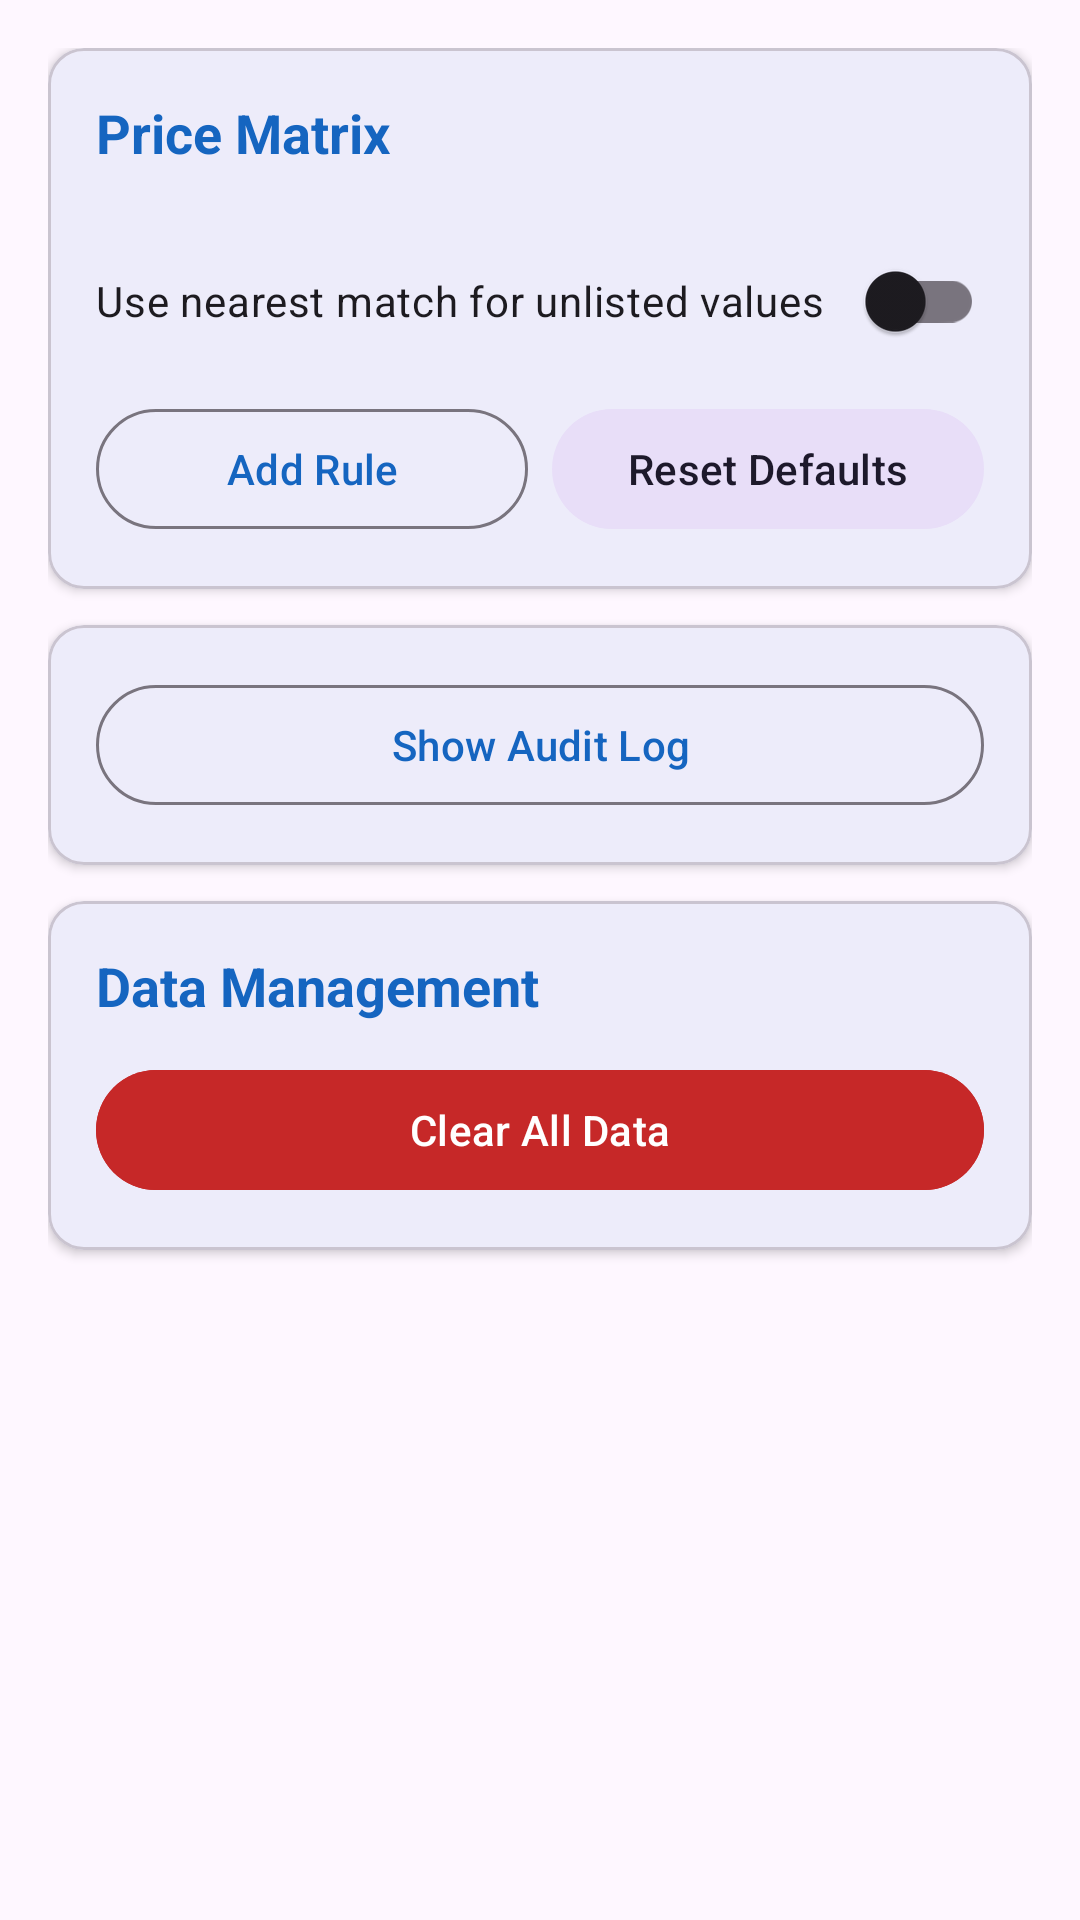

The Android layout XML behind this screen, and the referenced resources:
<!-- AndroidManifest.xml: application theme Theme.TicketScanner -->
<!-- res/layout/fragment_settings.xml -->
<?xml version="1.0" encoding="utf-8"?>
<ScrollView xmlns:android="http://schemas.android.com/apk/res/android"
    xmlns:app="http://schemas.android.com/apk/res-auto"
    android:layout_width="match_parent"
    android:layout_height="match_parent">

    <LinearLayout
        android:layout_width="match_parent"
        android:layout_height="wrap_content"
        android:orientation="vertical"
        android:padding="16dp">

        
        <com.google.android.material.card.MaterialCardView
            android:layout_width="match_parent"
            android:layout_height="wrap_content"
            android:layout_marginBottom="12dp"
            app:cardCornerRadius="12dp"
            app:cardElevation="2dp">

            <LinearLayout
                android:layout_width="match_parent"
                android:layout_height="wrap_content"
                android:orientation="vertical"
                android:padding="16dp">

                <TextView
                    android:layout_width="wrap_content"
                    android:layout_height="wrap_content"
                    android:text="@string/price_matrix"
                    android:textSize="18sp"
                    android:textStyle="bold"
                    android:textColor="@color/colorPrimary"
                    android:layout_marginBottom="12dp" />

                <androidx.recyclerview.widget.RecyclerView
                    android:id="@+id/recyclerViewPriceMatrix"
                    android:layout_width="match_parent"
                    android:layout_height="wrap_content"
                    android:nestedScrollingEnabled="false" />

                <LinearLayout
                    android:layout_width="match_parent"
                    android:layout_height="wrap_content"
                    android:orientation="horizontal"
                    android:layout_marginTop="8dp">

                    <com.google.android.material.switchmaterial.SwitchMaterial
                        android:id="@+id/switchNearestMatch"
                        android:layout_width="0dp"
                        android:layout_height="wrap_content"
                        android:layout_weight="1"
                        android:text="@string/use_nearest_match" />

                </LinearLayout>

                <LinearLayout
                    android:layout_width="match_parent"
                    android:layout_height="wrap_content"
                    android:orientation="horizontal"
                    android:layout_marginTop="8dp">

                    <com.google.android.material.button.MaterialButton
                        android:id="@+id/btnAddPriceRule"
                        android:layout_width="0dp"
                        android:layout_height="wrap_content"
                        android:layout_weight="1"
                        android:layout_marginEnd="4dp"
                        android:text="@string/add_rule"
                        style="@style/Widget.Material3.Button.OutlinedButton" />

                    <com.google.android.material.button.MaterialButton
                        android:id="@+id/btnResetPrices"
                        android:layout_width="0dp"
                        android:layout_height="wrap_content"
                        android:layout_weight="1"
                        android:layout_marginStart="4dp"
                        android:text="@string/reset_defaults"
                        style="@style/Widget.Material3.Button.TonalButton" />

                </LinearLayout>

            </LinearLayout>
        </com.google.android.material.card.MaterialCardView>

        
        <com.google.android.material.card.MaterialCardView
            android:layout_width="match_parent"
            android:layout_height="wrap_content"
            android:layout_marginBottom="12dp"
            app:cardCornerRadius="12dp"
            app:cardElevation="2dp">

            <LinearLayout
                android:layout_width="match_parent"
                android:layout_height="wrap_content"
                android:orientation="vertical"
                android:padding="16dp">

                <com.google.android.material.button.MaterialButton
                    android:id="@+id/btnToggleAuditLog"
                    android:layout_width="match_parent"
                    android:layout_height="wrap_content"
                    android:text="@string/show_audit_log"
                    style="@style/Widget.Material3.Button.OutlinedButton" />

                <LinearLayout
                    android:id="@+id/auditLogContainer"
                    android:layout_width="match_parent"
                    android:layout_height="wrap_content"
                    android:orientation="vertical"
                    android:visibility="gone">

                    <TextView
                        android:id="@+id/tvNoLogs"
                        android:layout_width="match_parent"
                        android:layout_height="wrap_content"
                        android:gravity="center"
                        android:padding="16dp"
                        android:text="@string/no_audit_logs"
                        android:textColor="@android:color/darker_gray"
                        android:visibility="gone" />

                    <androidx.recyclerview.widget.RecyclerView
                        android:id="@+id/recyclerViewAuditLog"
                        android:layout_width="match_parent"
                        android:layout_height="wrap_content"
                        android:nestedScrollingEnabled="false" />

                </LinearLayout>

            </LinearLayout>
        </com.google.android.material.card.MaterialCardView>

        
        <com.google.android.material.card.MaterialCardView
            android:layout_width="match_parent"
            android:layout_height="wrap_content"
            android:layout_marginBottom="12dp"
            app:cardCornerRadius="12dp"
            app:cardElevation="2dp">

            <LinearLayout
                android:layout_width="match_parent"
                android:layout_height="wrap_content"
                android:orientation="vertical"
                android:padding="16dp">

                <TextView
                    android:layout_width="wrap_content"
                    android:layout_height="wrap_content"
                    android:text="@string/data_management"
                    android:textSize="18sp"
                    android:textStyle="bold"
                    android:textColor="@color/colorPrimary"
                    android:layout_marginBottom="12dp" />

                <com.google.android.material.button.MaterialButton
                    android:id="@+id/btnClearData"
                    android:layout_width="match_parent"
                    android:layout_height="wrap_content"
                    android:text="@string/clear_all_data"
                    android:backgroundTint="@color/status_error"
                    android:textColor="@android:color/white" />

            </LinearLayout>
        </com.google.android.material.card.MaterialCardView>

    </LinearLayout>
</ScrollView>
<!-- resources referenced by this layout -->
<resources>
  <color name="colorPrimary">#1565C0</color>
  <color name="status_error">#C62828</color>
  <string name="add_rule">Add Rule</string>
  <string name="clear_all_data">Clear All Data</string>
  <string name="data_management">Data Management</string>
  <string name="no_audit_logs">No audit logs yet</string>
  <string name="price_matrix">Price Matrix</string>
  <string name="reset_defaults">Reset Defaults</string>
  <string name="show_audit_log">Show Audit Log</string>
  <string name="use_nearest_match">Use nearest match for unlisted values</string>
  <style name="Theme.TicketScanner" parent="Theme.Material3.Light.NoActionBar">
          <item name="colorPrimary">@color/colorPrimary</item>
          <item name="colorPrimaryVariant">@color/colorPrimaryVariant</item>
          <item name="colorSecondary">@color/colorSecondary</item>
          <item name="colorSecondaryVariant">@color/colorSecondaryVariant</item>
          <item name="colorOnPrimary">@color/colorOnPrimary</item>
          <item name="colorOnSecondary">@color/colorOnSecondary</item>
          <item name="android:statusBarColor">@color/colorPrimaryDark</item>
      </style>
  <color name="colorPrimaryVariant">#1976D2</color>
  <color name="colorSecondary">#FF6F00</color>
  <color name="colorSecondaryVariant">#FF8F00</color>
  <color name="colorOnPrimary">#FFFFFF</color>
  <color name="colorOnSecondary">#000000</color>
  <color name="colorPrimaryDark">#0D47A1</color>
</resources>
